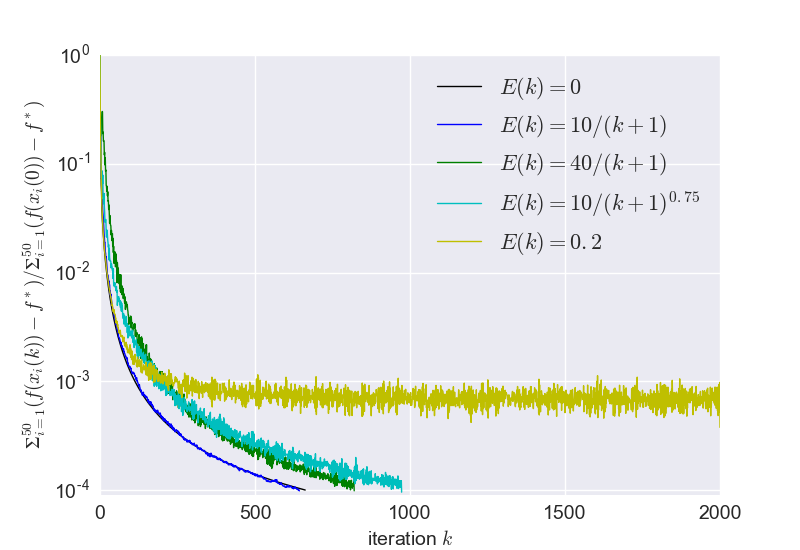

The data file committed next to this chart (first rows):
, 0, 1, 2, 3, 4, 5, 6
0, 1.0, 1.0, 1.0, 1.0, 1.0, 1.0, 1.0
1, 0.2939, 0.2849, 0.2329, 0.2603, 0.2684, 0.279, 0.2891
2, 0.1356, 0.12, 0.2273, 0.1795, 0.1181, 0.1975, 0.1479
3, 0.1108, 0.1013, 0.1111, 0.1874, 0.1119, 0.1476, 0.126
4, 0.06412, 0.05864, 0.07289, 0.2108, 0.06262, 0.08411, 0.0714
5, 0.05523, 0.05172, 0.07371, 0.2385, 0.05496, 0.0733, 0.06068
6, 0.03959, 0.03766, 0.06313, 0.2696, 0.0377, 0.08633, 0.04178
7, 0.03514, 0.03382, 0.04893, 0.3025, 0.03384, 0.07744, 0.03636
8, 0.02945, 0.02832, 0.04194, 0.3005, 0.02781, 0.06527, 0.03033
9, 0.02661, 0.02548, 0.03612, 0.1895, 0.0252, 0.07877, 0.0268
10, 0.02369, 0.02269, 0.03319, 0.1956, 0.02243, 0.04762, 0.02412
11, 0.02158, 0.02033, 0.03125, 0.1615, 0.02016, 0.04957, 0.0221
12, 0.01965, 0.01868, 0.0263, 0.1636, 0.01837, 0.04278, 0.02006
13, 0.01804, 0.0173, 0.02289, 0.1599, 0.01694, 0.05331, 0.01824
14, 0.01662, 0.01587, 0.02112, 0.1207, 0.01561, 0.04005, 0.01697
15, 0.01538, 0.01465, 0.01885, 0.1273, 0.01433, 0.03612, 0.01558
16, 0.01428, 0.01356, 0.01892, 0.09768, 0.01334, 0.02898, 0.0148
17, 0.0133, 0.01267, 0.01525, 0.1138, 0.01251, 0.02972, 0.0138
18, 0.01242, 0.01184, 0.0152, 0.08548, 0.01168, 0.03067, 0.01344
19, 0.01163, 0.01104, 0.01283, 0.08749, 0.01089, 0.03071, 0.01242
20, 0.01092, 0.0104, 0.01401, 0.0633, 0.01024, 0.02307, 0.01153
21, 0.01028, 0.009806, 0.01277, 0.062, 0.009642, 0.02117, 0.0107
22, 0.009697, 0.009234, 0.01172, 0.05584, 0.009117, 0.02254, 0.01021
23, 0.009164, 0.008748, 0.0104, 0.06212, 0.008595, 0.02453, 0.009733
24, 0.008677, 0.00829, 0.009635, 0.05083, 0.008136, 0.02194, 0.00944
25, 0.008231, 0.007874, 0.00952, 0.05533, 0.007735, 0.01973, 0.008829
26, 0.007821, 0.0075, 0.009386, 0.04525, 0.007354, 0.01864, 0.008403
27, 0.007445, 0.007089, 0.008772, 0.04577, 0.006999, 0.01707, 0.008119
28, 0.007097, 0.006729, 0.008201, 0.03797, 0.006672, 0.01803, 0.007641
29, 0.006774, 0.006472, 0.008336, 0.04181, 0.006372, 0.01304, 0.00728
30, 0.006475, 0.006231, 0.007834, 0.03482, 0.006096, 0.01668, 0.007011
31, 0.006197, 0.005953, 0.007665, 0.02835, 0.005829, 0.01376, 0.006995
32, 0.005939, 0.005675, 0.006322, 0.03342, 0.005594, 0.01305, 0.006539
33, 0.005697, 0.005433, 0.006818, 0.02862, 0.005376, 0.01266, 0.00629
34, 0.005472, 0.005239, 0.006095, 0.02719, 0.005159, 0.01281, 0.006
35, 0.00526, 0.005028, 0.006323, 0.02696, 0.004965, 0.01252, 0.005855
36, 0.005062, 0.004821, 0.005702, 0.02214, 0.004777, 0.01101, 0.005742
37, 0.004876, 0.004665, 0.005621, 0.02435, 0.004599, 0.01204, 0.005386
38, 0.004701, 0.004529, 0.005236, 0.02014, 0.004438, 0.01151, 0.005341
39, 0.004535, 0.004352, 0.00503, 0.01961, 0.004284, 0.01133, 0.004961
40, 0.00438, 0.004169, 0.004875, 0.02284, 0.004139, 0.01047, 0.005022
41, 0.004232, 0.004029, 0.004629, 0.01733, 0.004001, 0.01075, 0.004656
42, 0.004093, 0.00392, 0.004473, 0.02064, 0.003866, 0.008834, 0.004403
43, 0.003961, 0.003813, 0.00433, 0.01527, 0.003744, 0.01082, 0.00454
44, 0.003836, 0.003679, 0.004532, 0.01741, 0.003628, 0.007906, 0.004278
45, 0.003717, 0.00355, 0.004305, 0.01216, 0.003514, 0.007506, 0.004561
46, 0.003604, 0.003457, 0.003908, 0.0148, 0.00341, 0.007704, 0.004261
47, 0.003496, 0.003364, 0.003935, 0.01359, 0.003305, 0.007723, 0.004142
48, 0.003394, 0.003256, 0.003807, 0.0155, 0.003212, 0.008067, 0.004134
49, 0.003297, 0.003168, 0.003744, 0.0143, 0.003121, 0.007354, 0.004114
50, 0.003204, 0.003084, 0.003481, 0.01129, 0.003035, 0.007261, 0.003788
51, 0.003115, 0.003, 0.003477, 0.01488, 0.002946, 0.007273, 0.00381
52, 0.003031, 0.002912, 0.003288, 0.01219, 0.002868, 0.006772, 0.003427
53, 0.00295, 0.002832, 0.003572, 0.01296, 0.002792, 0.007459, 0.003611
54, 0.002872, 0.00276, 0.003177, 0.01124, 0.00272, 0.006596, 0.003418
55, 0.002798, 0.002694, 0.003032, 0.008061, 0.00265, 0.006855, 0.003545
56, 0.002727, 0.002618, 0.002939, 0.01238, 0.002582, 0.004985, 0.003191
57, 0.002659, 0.002554, 0.002873, 0.01105, 0.002518, 0.005538, 0.003337
58, 0.002594, 0.002493, 0.002921, 0.008728, 0.002456, 0.005619, 0.003107
59, 0.002531, 0.002425, 0.00276, 0.01099, 0.002398, 0.005406, 0.00311
... 1,941 more rows
